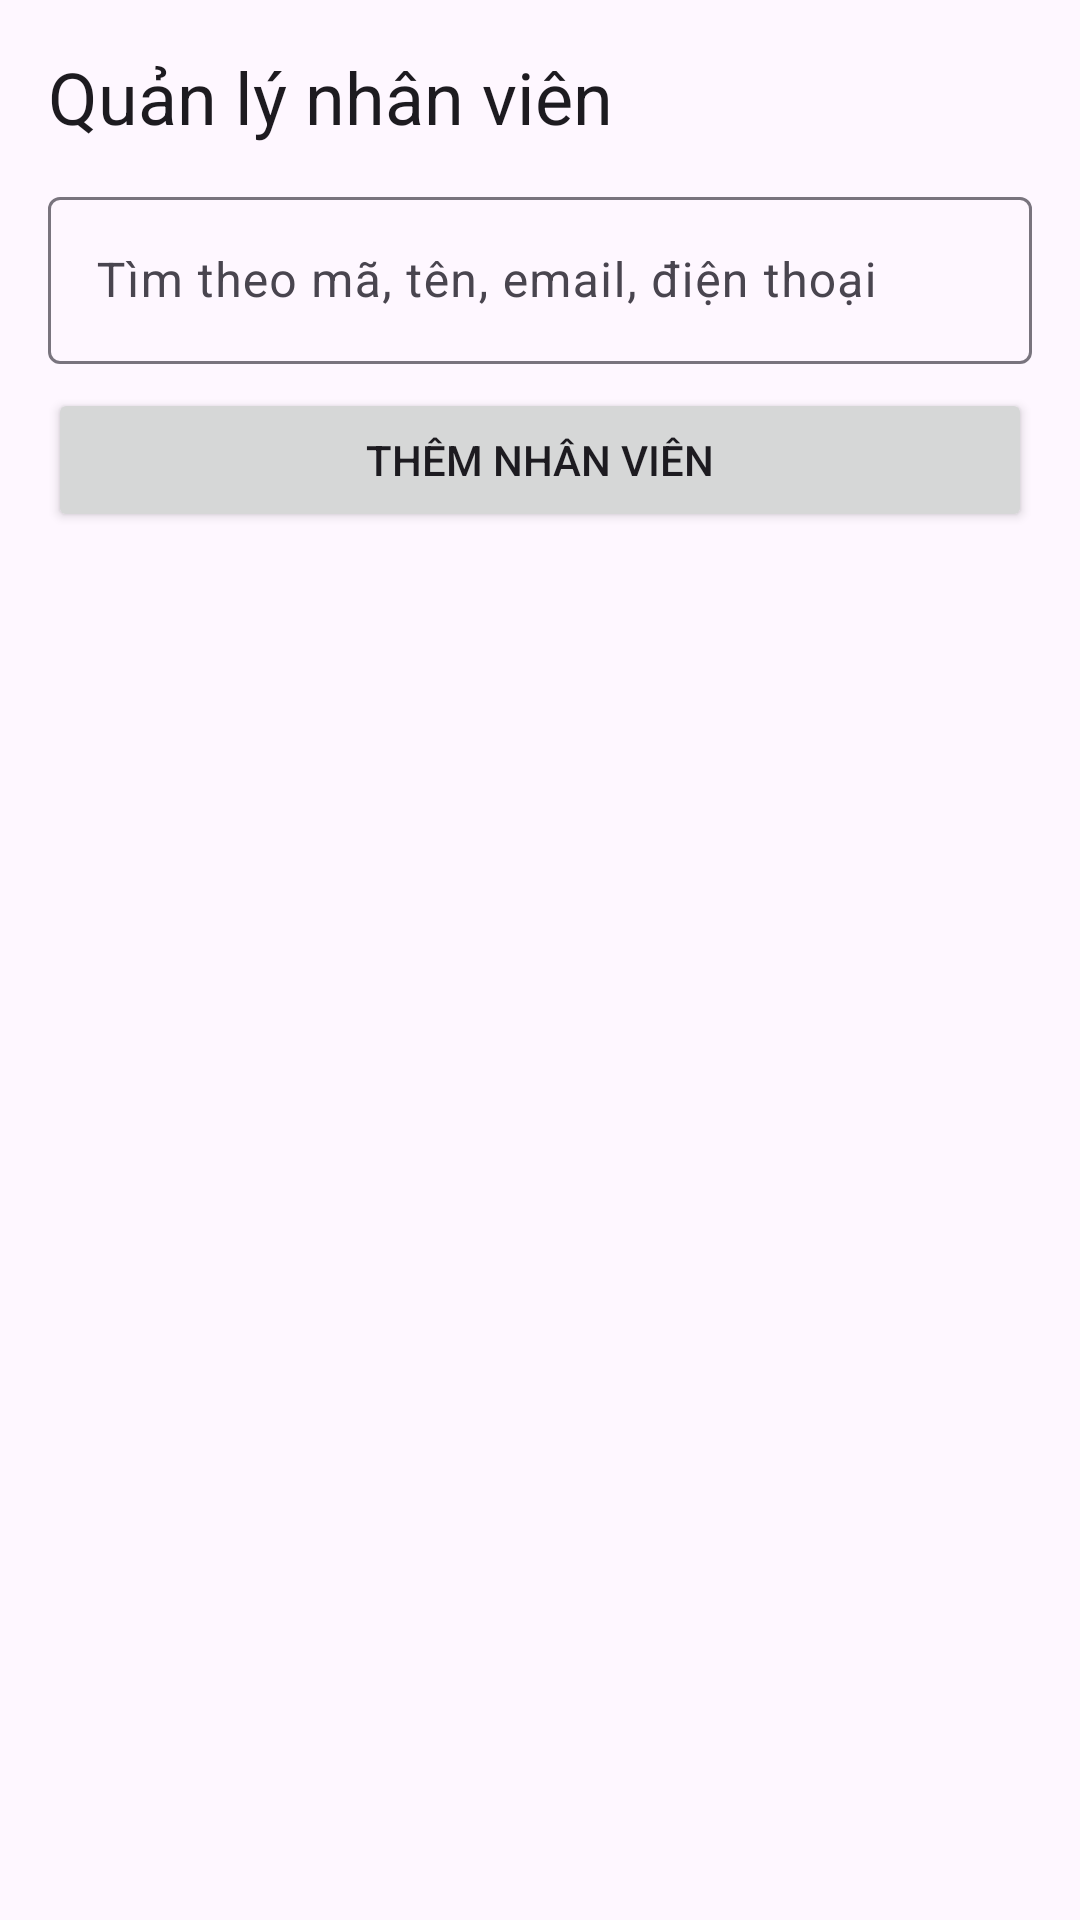

Here is an Android app screen rendered from its layout file. Give the layout XML and the strings, colors and styles it references.
<!-- AndroidManifest.xml: application theme Theme.MBLab2 -->
<!-- res/layout/activity_employee.xml -->
<?xml version="1.0" encoding="utf-8"?>
<LinearLayout xmlns:android="http://schemas.android.com/apk/res/android"
    xmlns:tools="http://schemas.android.com/tools"
    android:id="@+id/employee_root"
    android:layout_width="match_parent"
    android:layout_height="match_parent"
    android:orientation="vertical"
    tools:context=".activities.EmployeeActivity">

    <LinearLayout
        android:layout_width="match_parent"
        android:layout_height="wrap_content"
        android:orientation="vertical"
        android:paddingStart="16dp"
        android:paddingTop="16dp"
        android:paddingEnd="16dp">

        <TextView
            android:layout_width="match_parent"
            android:layout_height="wrap_content"
            android:text="@string/employee_title"
            android:textAppearance="?attr/textAppearanceHeadlineSmall" />

        <com.google.android.material.textfield.TextInputLayout
            android:layout_width="match_parent"
            android:layout_height="wrap_content"
            android:layout_marginTop="12dp"
            android:hint="@string/employee_hint_search">

            <com.google.android.material.textfield.TextInputEditText
                android:id="@+id/employee_edt_search"
                android:layout_width="match_parent"
                android:layout_height="wrap_content"
                android:importantForAutofill="no"
                android:inputType="text"
                android:maxLines="1" />
        </com.google.android.material.textfield.TextInputLayout>

        <Button
            android:id="@+id/employee_btn_add"
            android:layout_width="match_parent"
            android:layout_height="wrap_content"
            android:layout_marginTop="8dp"
            android:text="@string/employee_add" />
    </LinearLayout>

    <TextView
        android:id="@+id/employee_txt_empty"
        android:layout_width="match_parent"
        android:layout_height="wrap_content"
        android:gravity="center"
        android:padding="24dp"
        android:text="@string/employee_empty"
        android:visibility="gone" />

    <ListView
        android:id="@+id/employee_list"
        android:layout_width="match_parent"
        android:layout_height="0dp"
        android:layout_weight="1"
        android:clipToPadding="false"
        android:paddingBottom="8dp" />
</LinearLayout>
<!-- resources referenced by this layout -->
<resources>
  <string name="employee_add">Thêm nhân viên</string>
  <string name="employee_empty">Chưa có nhân viên nào</string>
  <string name="employee_hint_search">Tìm theo mã, tên, email, điện thoại</string>
  <string name="employee_title">Quản lý nhân viên</string>
  <style name="Theme.MBLab2" parent="Base.Theme.MBLab2" />
  <style name="Base.Theme.MBLab2" parent="Theme.Material3.DayNight.NoActionBar">
          
          
      </style>
</resources>
